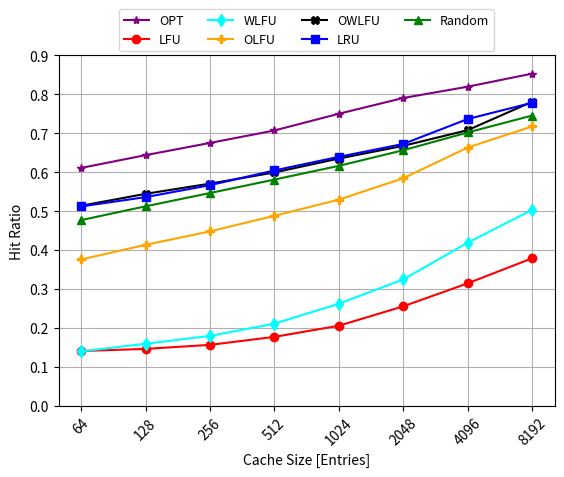
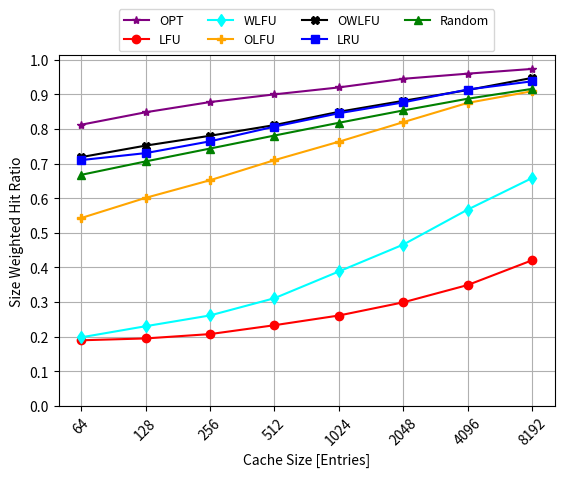
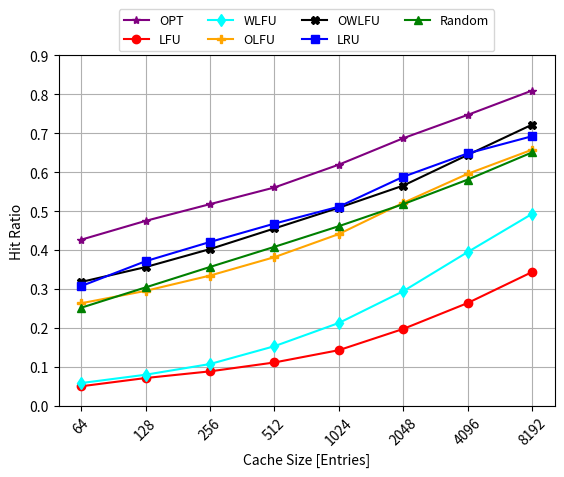
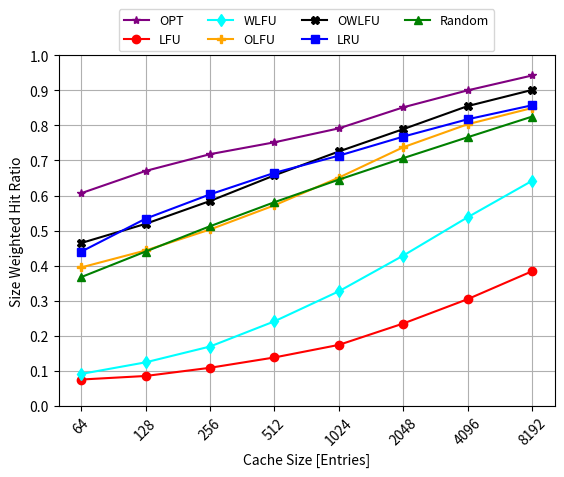
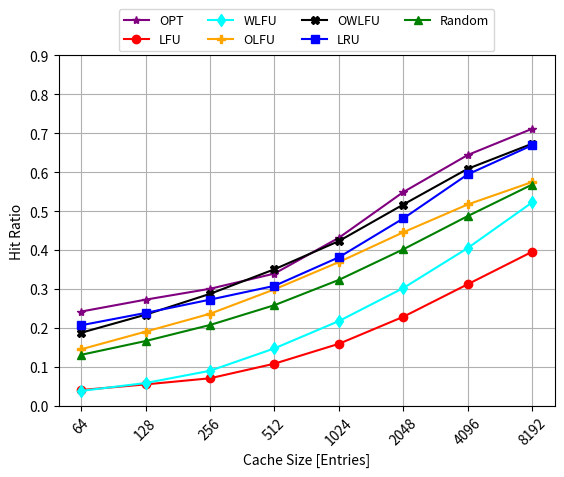
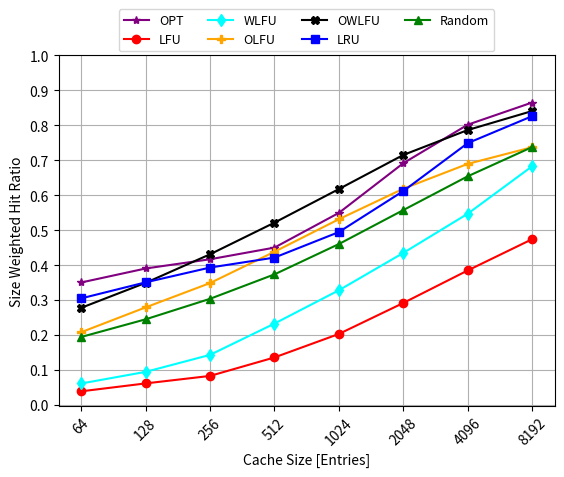

Reproduce these figures in Python, in order.
import matplotlib.pyplot as plt
import numpy as np
from mpl_toolkits.axes_grid1 import host_subplot

cache_size = [ '64', '128', '256', '512', '1024', '2048', '4096', '8192']

#Slowdown of 1

hr_opt = [ 0.610938, 0.643702, 0.675125, 0.707086, 0.750004, 0.790483, 0.819532, 0.85307]
hr_lfu = [ 0.140645, 0.146035, 0.156401, 0.177007, 0.205551, 0.255405, 0.314457, 0.378781]
hr_wlfu = [ 0.139835, 0.159303,  0.179421, 0.210911, 0.261959, 0.324446, 0.418839, 0.503237]
hr_olfu = [ 0.375785, 0.413346, 0.447922, 0.487938, 0.529442, 0.584318, 0.663253, 0.71744]
hr_owlfu = [ 0.513771, 0.544384, 0.570556, 0.59932, 0.63502, 0.667598, 0.707892, 0.780801]
hr_lru = [ 0.512028, 0.535884, 0.566586, 0.604458, 0.639359, 0.672431, 0.736526, 0.778123]
hr_random = [ 0.476925, 0.51229, 0.54645, 0.580924, 0.616242, 0.656333, 0.701969, 0.745443]

import matplotlib.pyplot as plt

ax1 = host_subplot(111)

ax1.plot(cache_size, hr_opt, c='purple', marker='*',label='OPT')
ax1.plot(cache_size, hr_lfu, c='red', marker='o',label='LFU')
ax1.plot(cache_size, hr_wlfu, c='cyan', marker='d',label='WLFU')
ax1.plot(cache_size, hr_olfu, c='orange', marker='P',label='OLFU')
ax1.plot(cache_size, hr_owlfu, c='black', marker='X',label='OWLFU')
ax1.plot(cache_size, hr_lru, c='blue', marker='s', label='LRU')
ax1.plot(cache_size, hr_random, c='green', marker='^', label='Random')

plt.legend(loc='upper center', bbox_to_anchor=(0.5, 1.15),ncol=4, fancybox=True, prop={'size': 9} )
ax1.tick_params(axis ='x', which ='both', rotation = 45.0) 
plt.xticks(cache_size,cache_size)
plt.grid(True, axis='both')
#ax1.set_yticks(np.arange(0, hr_owlfu[7]+0.05, 0.1))
ax1.set_yticks(np.arange(0, 0.91, 0.1))

ax1.set_xlabel('Cache Size [Entries]')
ax1.set_ylabel('Hit Ratio')
#ax1.set_ylabel('Size Weighted Hit Ratio')

#ax1.set_xtick(np.arrage(len(cache_size)))
ax1.set_xticklabels(cache_size)

##Adjust label
plt.gcf().subplots_adjust(bottom=0.15)

plt.savefig("hit_ratio_sf1.pdf", bbox_inches = 'tight', pad_inches = 0.1)
plt.clf()


#Weighted
hr_opt = [ 0.812307, 0.848299, 0.877798, 0.900031, 0.920084, 0.945027, 0.959862, 0.973544]
hr_lfu = [ 0.189246, 0.194584, 0.207132, 0.232799, 0.26084, 0.298957, 0.348925, 0.420497]
hr_wlfu = [ 0.197753, 0.2299, 0.261048, 0.310832, 0.388137, 0.465832, 0.567007, 0.658162]
hr_olfu = [ 0.542637, 0.600932, 0.651874, 0.709894, 0.763159, 0.819725, 0.875377, 0.909122]
hr_owlfu = [ 0.718678, 0.751902, 0.780353, 0.811223, 0.849622, 0.881323, 0.912497, 0.947628]
hr_lru = [ 0.710093, 0.7302, 0.764309, 0.806843, 0.845444, 0.876835, 0.914078, 0.937735]
hr_random = [ 0.667432, 0.706192, 0.743432, 0.781008, 0.817884, 0.853593, 0.887418, 0.915903]

import matplotlib.pyplot as plt

ax1 = host_subplot(111)

ax1.plot(cache_size, hr_opt, c='purple', marker='*',label='OPT')
ax1.plot(cache_size, hr_lfu, c='red', marker='o',label='LFU')
ax1.plot(cache_size, hr_wlfu, c='cyan', marker='d',label='WLFU')
ax1.plot(cache_size, hr_olfu, c='orange', marker='P',label='OLFU')
ax1.plot(cache_size, hr_owlfu, c='black', marker='X',label='OWLFU')
ax1.plot(cache_size, hr_lru, c='blue', marker='s', label='LRU')
ax1.plot(cache_size, hr_random, c='green', marker='^', label='Random')

plt.legend(loc='upper center', bbox_to_anchor=(0.5, 1.15),ncol=4, fancybox=True, prop={'size': 9} )
ax1.tick_params(axis ='x', which ='both', rotation = 45.0) 
plt.xticks(cache_size,cache_size)
plt.grid(True, axis='both')
#ax1.set_yticks(np.arange(0, 1.01, 0.1))
ax1.set_yticks(np.arange(0, 1.01, 0.1))

ax1.set_xlabel('Cache Size [Entries]')
ax1.set_ylabel('Size Weighted Hit Ratio')

ax1.set_xticklabels(cache_size)

##Adjust label
plt.gcf().subplots_adjust(bottom=0.15)

plt.savefig("weighted_hit_ratio_sf1.pdf", bbox_inches = 'tight', pad_inches = 0.1)
plt.clf()


#Slowdown of 10
hr_opt = [ 0.426549, 0.474906, 0.517881, 0.56068, 0.619302, 0.687211, 0.747119, 0.809603] 
hr_lfu = [ 0.0500428, 0.0712384, 0.0883832,  0.111215, 0.142809, 0.197382, 0.263934, 0.343526]
hr_wlfu = [ 0.0583096, 0.0796963, 0.107218, 0.152972, 0.212647, 0.294384, 0.39484, 0.49289]
hr_olfu = [ 0.263294, 0.295123, 0.334427, 0.381698, 0.441084, 0.521256, 0.595733,  0.657677]
hr_owlfu = [  0.31796, 0.356211, 0.402444, 0.455432, 0.508667, 0.565512, 0.644251, 0.72209]
hr_lru = [ 0.307441, 0.371289,  0.420726, 0.467872, 0.511303, 0.588226, 0.648161, 0.692325]
hr_random = [ 0.251857,  0.304028, 0.356522, 0.408248, 0.461283, 0.51789, 0.580871, 0.650761]

import matplotlib.pyplot as plt

ax1 = host_subplot(111)

ax1.plot(cache_size, hr_opt, c='purple', marker='*',label='OPT')
ax1.plot(cache_size, hr_lfu, c='red', marker='o',label='LFU')
ax1.plot(cache_size, hr_wlfu, c='cyan', marker='d',label='WLFU')
ax1.plot(cache_size, hr_olfu, c='orange', marker='P',label='OLFU')
ax1.plot(cache_size, hr_owlfu, c='black', marker='X',label='OWLFU')
ax1.plot(cache_size, hr_lru, c='blue', marker='s', label='LRU')
ax1.plot(cache_size, hr_random, c='green', marker='^', label='Random')

plt.legend(loc='upper center', bbox_to_anchor=(0.5, 1.15),ncol=4, fancybox=True, prop={'size': 9} )
ax1.tick_params(axis ='x', which ='both', rotation = 45.0) 
plt.xticks(cache_size,cache_size)
plt.grid(True, axis='both')
#ax1.set_yticks(np.arange(0, hr_owlfu[7]+0.05, 0.1))
ax1.set_yticks(np.arange(0, 0.91, 0.1))

ax1.set_xlabel('Cache Size [Entries]')
ax1.set_ylabel('Hit Ratio')

#ax1.set_xtick(np.arrage(len(cache_size)))
ax1.set_xticklabels(cache_size)

##Adjust label
plt.gcf().subplots_adjust(bottom=0.15)

plt.savefig("hit_ratio_sf10.pdf", bbox_inches = 'tight', pad_inches = 0.1)
plt.clf()

#Weighted
hr_opt = [ 0.606644, 0.670186, 0.71799, 0.751876, 0.791664, 0.851747, 0.900137, 0.942562]
hr_lfu = [ 0.0748705, 0.0849807, 0.108391, 0.137867, 0.173723, 0.234745, 0.30431, 0.383965]
hr_wlfu = [ 0.090826, 0.123937, 0.169045, 0.241005, 0.326722, 0.428652, 0.538091, 0.64198]
hr_olfu = [ 0.394782, 0.443141, 0.503044, 0.572061, 0.651147, 0.737899, 0.803485, 0.849709]
hr_owlfu = [ 0.464473, 0.519201, 0.584335, 0.657599, 0.725768, 0.789511, 0.855285, 0.90133]
hr_lru = [ 0.439792, 0.533882, 0.603269, 0.664721, 0.713714, 0.768156, 0.817612, 0.857575]
hr_random = [ 0.367173, 0.440168, 0.512418,  0.580994, 0.645387, 0.70673, 0.766343, 0.825239]


import matplotlib.pyplot as plt

ax1 = host_subplot(111)

ax1.plot(cache_size, hr_opt, c='purple', marker='*',label='OPT')
ax1.plot(cache_size, hr_lfu, c='red', marker='o',label='LFU')
ax1.plot(cache_size, hr_wlfu, c='cyan', marker='d',label='WLFU')
ax1.plot(cache_size, hr_olfu, c='orange', marker='P',label='OLFU')
ax1.plot(cache_size, hr_owlfu, c='black', marker='X',label='OWLFU')
ax1.plot(cache_size, hr_lru, c='blue', marker='s', label='LRU')
ax1.plot(cache_size, hr_random, c='green', marker='^', label='Random')

plt.legend(loc='upper center', bbox_to_anchor=(0.5, 1.15),ncol=4, fancybox=True, prop={'size': 9} )
ax1.tick_params(axis ='x', which ='both', rotation = 45.0) 
plt.xticks(cache_size,cache_size)
plt.grid(True, axis='both')
#ax1.set_yticks(np.arange(0, hr_owlfu[7]+0.05, 0.1))
ax1.set_yticks(np.arange(0, 1.01, 0.1))

ax1.set_xlabel('Cache Size [Entries]')
ax1.set_ylabel('Size Weighted Hit Ratio')

ax1.set_xticklabels(cache_size)

##Adjust label
plt.gcf().subplots_adjust(bottom=0.15)

plt.savefig("weighted_hit_ratio_sf10.pdf", bbox_inches = 'tight', pad_inches = 0.1)
plt.clf()

#slowdown 100
hr_opt = [ 0.242021, 0.27255, 0.300485, 0.339503, 0.431453, 0.548826, 0.644051, 0.711391]
hr_lfu = [ 0.0404024, 0.0548628, 0.0705874, 0.108116, 0.159101, 0.228518, 0.312078, 0.395493]
hr_wlfu = [0.0381802, 0.0584243, 0.0898663, 0.14739, 0.217505, 0.30227, 0.405013, 0.52219]
hr_olfu =  [ 0.145086, 0.190393, 0.236304, 0.298946, 0.369033, 0.445534, 0.516992, 0.574646]
hr_owlfu = [ 0.187586, 0.233917, 0.28747, 0.350576, 0.422982, 0.516831, 0.608637, 0.673009]
hr_lru = [ 0.206822, 0.238445, 0.272603, 0.307951, 0.381341, 0.481079, 0.594285, 0.669165]
hr_random = [ 0.130891, 0.16627, 0.207446, 0.258369, 0.323263, 0.401838, 0.487116, 0.568082]

import matplotlib.pyplot as plt

ax1 = host_subplot(111)

ax1.plot(cache_size, hr_opt, c='purple', marker='*',label='OPT')
ax1.plot(cache_size, hr_lfu, c='red', marker='o',label='LFU')
ax1.plot(cache_size, hr_wlfu, c='cyan', marker='d',label='WLFU')
ax1.plot(cache_size, hr_olfu, c='orange', marker='P',label='OLFU')
ax1.plot(cache_size, hr_owlfu, c='black', marker='X',label='OWLFU')
ax1.plot(cache_size, hr_lru, c='blue', marker='s', label='LRU')
ax1.plot(cache_size, hr_random, c='green', marker='^', label='Random')

plt.legend(loc='upper center', bbox_to_anchor=(0.5, 1.15),ncol=4, fancybox=True, prop={'size': 9} )
ax1.tick_params(axis ='x', which ='both', rotation = 45.0) 
plt.xticks(cache_size,cache_size)
plt.grid(True, axis='both')
#ax1.set_yticks(np.arange(0, hr_owlfu[7]+0.05, 0.1))
ax1.set_yticks(np.arange(0, 0.91, 0.1))

ax1.set_xlabel('Cache Size [Entries]')
ax1.set_ylabel('Hit Ratio')
#ax1.set_ylabel('Size Weighted Hit Ratio')

#ax1.set_xtick(np.arrage(len(cache_size)))
ax1.set_xticklabels(cache_size)

##Adjust label
plt.gcf().subplots_adjust(bottom=0.15)

plt.savefig("hit_ratio_sf100.pdf", bbox_inches = 'tight', pad_inches = 0.1)
plt.clf()

#Weighted
hr_opt = [ 0.350171, 0.390193, 0.416585, 0.449952, 0.54925, 0.691398, 0.801599, 0.865041]
hr_lfu = [ 0.0387561, 0.0613918, 0.0828191, 0.135683, 0.202871, 0.291501, 0.384546, 0.474001]
hr_wlfu = [ 0.0611505, 0.0944225, 0.14302, 0.232512, 0.327869, 0.434685, 0.546786, 0.68259]
hr_olfu =  [ 0.207914, 0.278939, 0.348502, 0.438039, 0.531159, 0.618358, 0.689488, 0.737165]
hr_owlfu = [ 0.27768, 0.349129, 0.430798, 0.521389, 0.617489, 0.715039, 0.786366, 0.840665]
hr_lru = [ 0.304681, 0.350534, 0.392898, 0.421408, 0.494409, 0.611677, 0.748812, 0.82598]
hr_random = [ 0.194291, 0.244786, 0.303459, 0.37335, 0.460122, 0.557247, 0.653926, 0.737559]


import matplotlib.pyplot as plt

ax1 = host_subplot(111)

ax1.plot(cache_size, hr_opt, c='purple', marker='*',label='OPT')
ax1.plot(cache_size, hr_lfu, c='red', marker='o',label='LFU')
ax1.plot(cache_size, hr_wlfu, c='cyan', marker='d',label='WLFU')
ax1.plot(cache_size, hr_olfu, c='orange', marker='P',label='OLFU')
ax1.plot(cache_size, hr_owlfu, c='black', marker='X',label='OWLFU')
ax1.plot(cache_size, hr_lru, c='blue', marker='s', label='LRU')
ax1.plot(cache_size, hr_random, c='green', marker='^', label='Random')

plt.legend(loc='upper center', bbox_to_anchor=(0.5, 1.15),ncol=4, fancybox=True, prop={'size': 9} )
ax1.tick_params(axis ='x', which ='both', rotation = 45.0) 
plt.xticks(cache_size,cache_size)
plt.grid(True, axis='both')
#ax1.set_yticks(np.arange(0, hr_owlfu[7]+0.05, 0.1))
ax1.set_yticks(np.arange(0, 1.01, 0.1))

ax1.set_xlabel('Cache Size [Entries]')
ax1.set_ylabel('Size Weighted Hit Ratio')

#ax1.set_xtick(np.arrage(len(cache_size)))
ax1.set_xticklabels(cache_size)

##Adjust label
plt.gcf().subplots_adjust(bottom=0.15)

plt.savefig("weighted_hit_ratio_sf100.pdf", bbox_inches = 'tight', pad_inches = 0.1)
plt.clf()
#plt.show()
